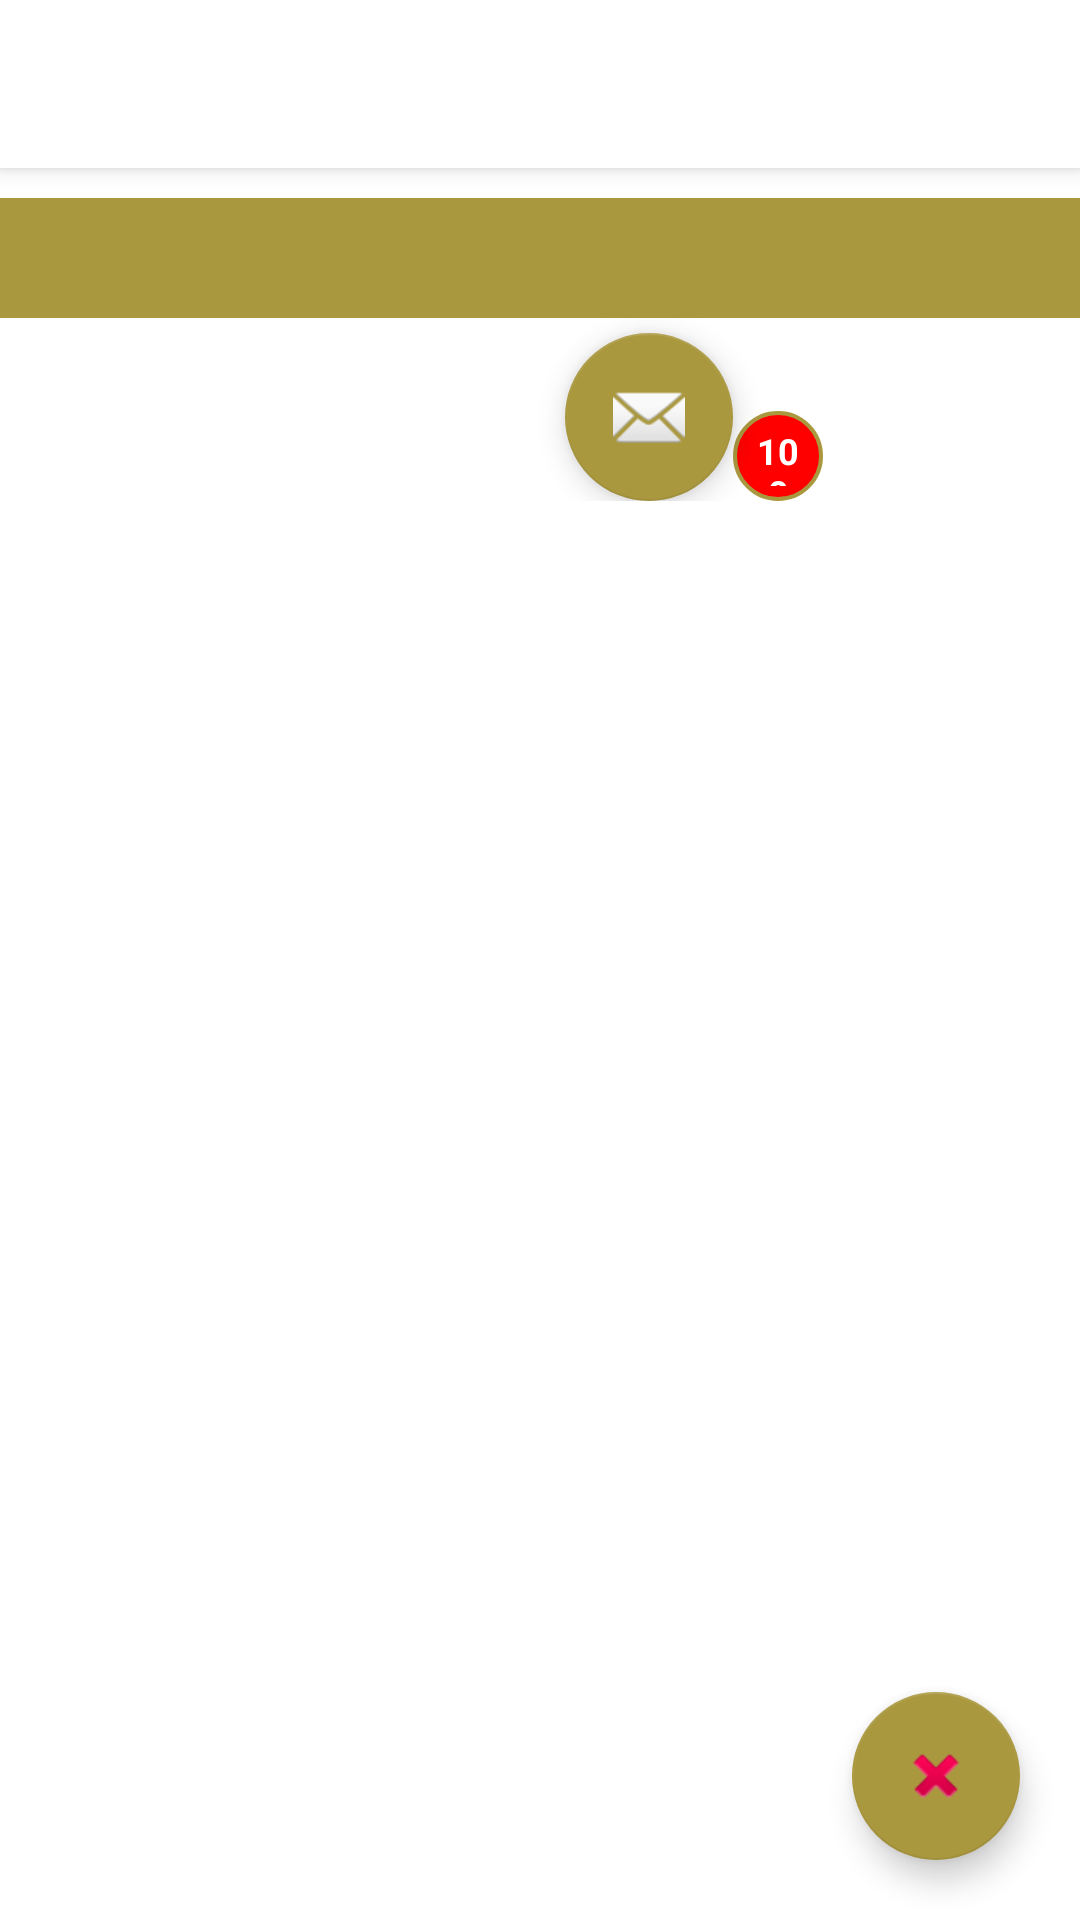

Reconstruct the res/layout file that produces this screen, plus the resources it refers to.
<!-- AndroidManifest.xml: activity theme AppTheme.NoActionBar -->
<!-- res/layout/activity_main.xml -->
<?xml version="1.0" encoding="utf-8"?>
<androidx.coordinatorlayout.widget.CoordinatorLayout xmlns:android="http://schemas.android.com/apk/res/android"
    xmlns:app="http://schemas.android.com/apk/res-auto"
    xmlns:tools="http://schemas.android.com/tools"
    android:layout_width="match_parent"
    android:layout_height="match_parent"
    tools:context=".MainActivity">

    <com.google.android.material.appbar.AppBarLayout
        android:layout_width="match_parent"
        android:layout_height="wrap_content"
        android:theme="@style/AppTheme.AppBarOverlay">

        <include layout="@layout/toolbar" />

    </com.google.android.material.appbar.AppBarLayout>

    <include layout="@layout/content_main" />
    <com.google.android.material.floatingactionbutton.FloatingActionButton
        android:id="@+id/fab"
        android:layout_width="wrap_content"
        android:layout_height="wrap_content"
        android:layout_gravity="bottom|end"
        android:layout_margin="20dp"
        app:backgroundTint="@color/institucional"
        app:srcCompat="@android:drawable/ic_delete" />

</androidx.coordinatorlayout.widget.CoordinatorLayout>
<!-- res/layout/toolbar.xml (included above) -->
<?xml version="1.0" encoding="utf-8"?>
<LinearLayout xmlns:android="http://schemas.android.com/apk/res/android"
    xmlns:tools="http://schemas.android.com/tools"
    android:layout_width="match_parent"
    xmlns:app="http://schemas.android.com/apk/res-auto"
    android:layout_height="match_parent"
    android:orientation="vertical"
    android:weightSum="1">
    <androidx.appcompat.widget.Toolbar
        android:id="@+id/toolbar"
        android:layout_width="match_parent"
        android:layout_height="?attr/actionBarSize"
        android:background="@color/blanco"
        app:popupTheme="@style/AppTheme.PopupOverlay" />
</LinearLayout>
<!-- res/layout/content_main.xml (included above) -->
<?xml version="1.0" encoding="utf-8"?>
<LinearLayout xmlns:android="http://schemas.android.com/apk/res/android"
    xmlns:app="http://schemas.android.com/apk/res-auto"
    xmlns:tools="http://schemas.android.com/tools"
    android:layout_width="match_parent"
    android:layout_height="match_parent"
    app:layout_behavior="@string/appbar_scrolling_view_behavior"
    tools:context=".MainActivity"
    android:orientation="vertical"
    android:background="@color/blanco"
    tools:showIn="@layout/activity_main">
    <TextView
        android:layout_width="match_parent"
        android:layout_height="40dp"
        android:gravity="center_horizontal"
        android:layout_marginTop="10dp"
        android:background="@color/institucional"
        android:text=""/>
    <LinearLayout
        android:layout_width="match_parent"
        android:layout_height="match_parent"
        android:orientation="horizontal">
    <LinearLayout
        android:layout_width="0dp"
        android:layout_height="match_parent"
        android:orientation="vertical"
        android:layout_weight="2">
        <ListView
            android:id="@+id/lvLista"
            android:layout_width="match_parent"
            android:layout_height="match_parent"
            android:layout_marginTop="30dp"
            android:layout_marginBottom="30dp"
            android:textAlignment="center">
        </ListView>
    </LinearLayout>
    <LinearLayout
        android:layout_width="0dp"
        android:layout_height="match_parent"
        android:orientation="vertical"
        android:layout_weight="5">
        <LinearLayout
            android:layout_width="match_parent"
            android:layout_height="wrap_content"
            android:orientation="horizontal"
            android:layout_gravity="center_horizontal|bottom"
            android:gravity="center_horizontal">
        <com.google.android.material.floatingactionbutton.FloatingActionButton
            android:id="@+id/btnChat"
            android:layout_width="wrap_content"
            android:layout_height="wrap_content"
            android:gravity="center_horizontal"
            app:backgroundTint="@color/institucional"
            android:layout_marginTop="5dp"
            app:srcCompat="@android:drawable/ic_dialog_email" />
            <TextView
                android:id="@+id/tvNumchats"
                android:layout_width="30dp"
                android:layout_height="30dp"
                android:layout_gravity="bottom"
                android:gravity="center_horizontal"
                android:textStyle="bold"
                android:textSize="12sp"
                android:textColor="#FFFFFF"
                android:background="@drawable/bordetext"
                android:text="100"/>
        </LinearLayout>
        <TextView
            android:id="@+id/tvTitulo"
            android:layout_width="match_parent"
            android:layout_height="wrap_content"
            android:gravity="center_horizontal"
            android:layout_marginTop="20dp"
            android:textStyle="bold"
            android:textIsSelectable="true"
            android:layout_marginRight="30dp"
            android:textSize="18sp"
            android:text=""/>
        <ScrollView
            android:layout_width="match_parent"
            android:layout_height="match_parent"
            android:layout_marginBottom="10dp">
            <TextView
                android:id="@+id/tvContenido"
                android:layout_width="match_parent"
                android:layout_height="match_parent"
                android:justificationMode="inter_word"
                android:layout_marginRight="30dp"
                android:padding="20dp"
                android:textSize="20sp"
                android:text=""/>
        </ScrollView>
    </LinearLayout>
</LinearLayout>
</LinearLayout>
<!-- resources referenced by this layout -->
<resources>
  <color name="blanco">#FFFFFF</color>
  <color name="institucional">#AA983F</color>
  <!-- drawable bordetext (drawable) -->
  <?xml version="1.0" encoding="utf-8"?>
  
  <shape xmlns:android="http://schemas.android.com/apk/res/android" >
  	<corners android:radius="40dp"/>
     		<padding android:left="5dp" android:right="5dp" android:top="5dp" android:bottom="5dp"/>
     	<solid android:color="#CCCCCC"/>
     	<gradient
     	    android:startColor="#FF0000"
     	    android:centerColor="#FF0000"
      	android:endColor="#FF0000"
     	 	android:angle="90"/>
     	<stroke android:width="4px"
     	    android:color="@color/institucional"/>
  </shape>
  <style name="AppTheme.AppBarOverlay" parent="ThemeOverlay.AppCompat.Dark.ActionBar" />
  <style name="AppTheme.PopupOverlay" parent="ThemeOverlay.AppCompat.Light" />
  <style name="AppTheme.NoActionBar">
          <item name="windowActionBar">false</item>
          <item name="windowNoTitle">true</item>
      </style>
</resources>
